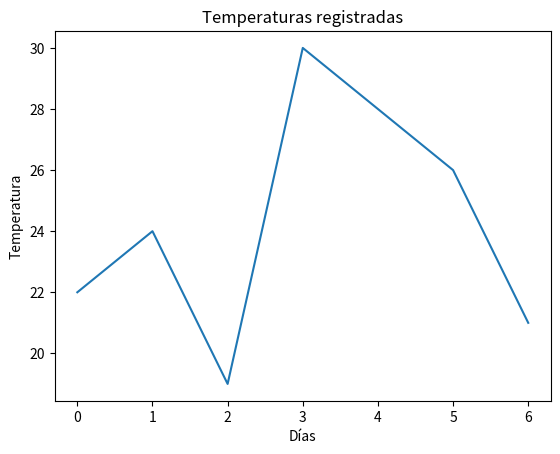

This chart was generated by the following Python code:

import os
import matplotlib.pyplot as plt

# Crear carpeta resultados
os.makedirs("resultados", exist_ok=True)

# Datos climáticos
temperaturas = [22, 24, 19, 30, 28, 26, 21]

# Procesamiento
promedio = sum(temperaturas) / len(temperaturas)
max_temp = max(temperaturas)
min_temp = min(temperaturas)

# Mostrar resultados
print("===================================")
print("ANÁLISIS CLIMÁTICO")
print("===================================")

print("Temperaturas:", temperaturas)
print("Promedio:", round(promedio, 2))
print("Máxima:", max_temp)
print("Mínima:", min_temp)

# Generar gráfico
plt.plot(temperaturas)
plt.title("Temperaturas registradas")
plt.xlabel("Días")
plt.ylabel("Temperatura")

# Guardar gráfico
plt.savefig("resultados/grafico_temperaturas.png")

print("Gráfico generado correctamente")
